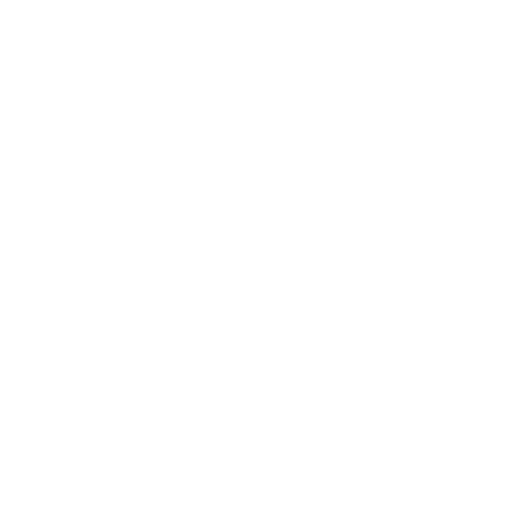
t = 0.00 s
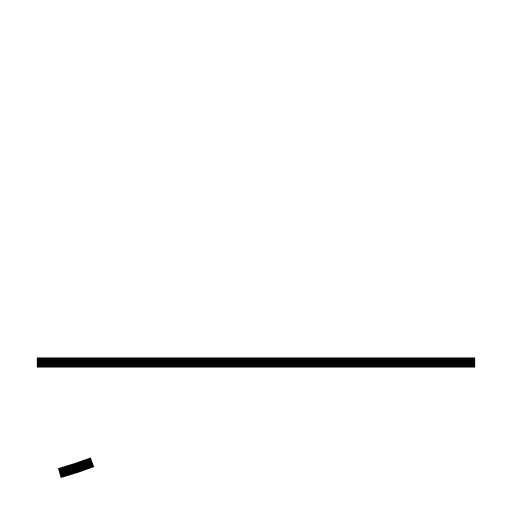
t = 1.39 s
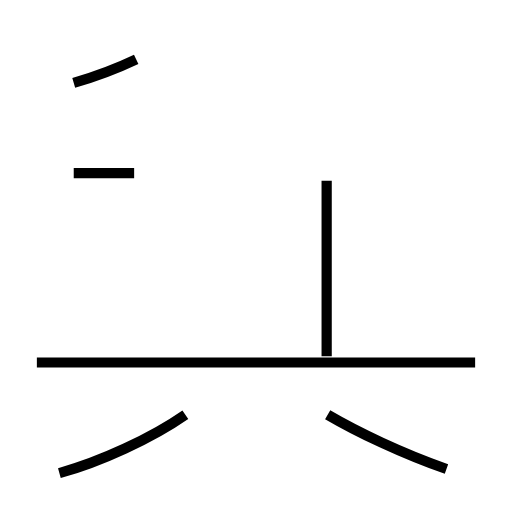
t = 2.96 s
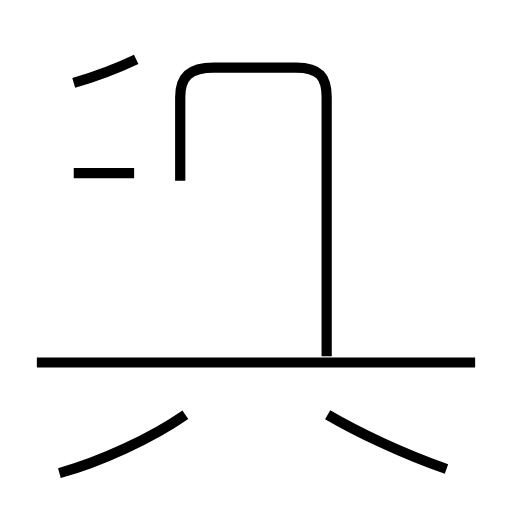
t = 3.99 s
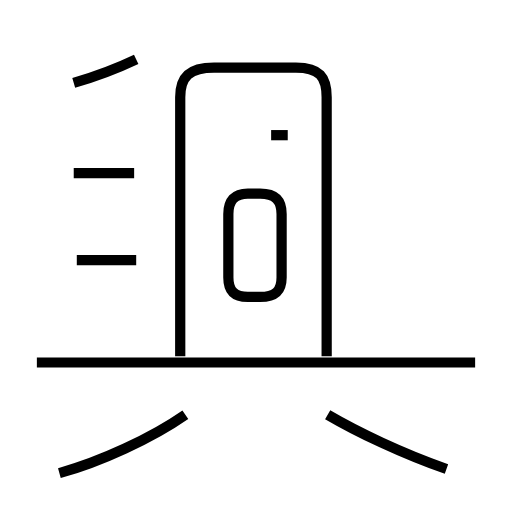
t = 5.56 s
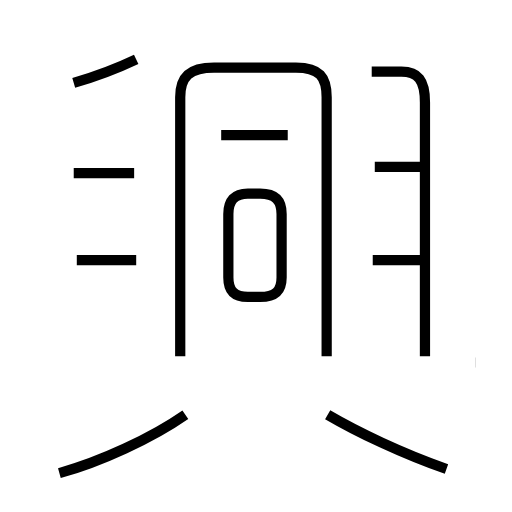
t = 6.97 s

The animated SVG that drew these frames (rendered in a browser with its animation timeline set to each time). Animation: 12 SMIL elements (animate=12); one cycle of 6.97 s.

<?xml version='1.0' encoding='utf-8'?>
<svg viewBox="0.0 -6.0 50.0 50.0" version="1.1" xmlns="http://www.w3.org/2000/svg"><rect x="-1000" y="-1000" width="2000" height="2000" stroke="white" fill="white" /><g style="fill:none;stroke:#000000;stroke-width:1"><path d="M 46.4 -8.6 L 3.6 -8.6 " transform="translate(0.0 38.0)" stroke-dasharray="42.8" stroke-dashoffset="42.8"><animate attributeName="stroke-dashoffset" from="42.8" to="0" dur="1.2839999999999998s" begin="0s; anim_end.end" fill="freeze" id="anim0" /></path><path d="M 5.8 2.2 C 9.8 1.1 14.8 -1.2 18.1 -3.5 " transform="translate(0.0 38.0)" stroke-dasharray="13.611779977620593" stroke-dashoffset="13.611779977620593"><animate attributeName="stroke-dashoffset" from="13.611779977620593" to="0" dur="0.40835339932861775s" begin="anim0.end" fill="freeze" id="anim1" /></path><path d="M 7.2 -27.1 L 13.1 -27.1 " transform="translate(0.0 38.0)" stroke-dasharray="5.8999999999999995" stroke-dashoffset="5.8999999999999995"><animate attributeName="stroke-dashoffset" from="5.8999999999999995" to="0" dur="0.177s" begin="anim1.end" fill="freeze" id="anim2" /></path><path d="M 43.6 1.8 C 39.3 0.3 34.9 -1.8 32.0 -3.5 " transform="translate(0.0 38.0)" stroke-dasharray="12.7712109492973" stroke-dashoffset="12.7712109492973"><animate attributeName="stroke-dashoffset" from="12.7712109492973" to="0" dur="0.383136328478919s" begin="anim2.end" fill="freeze" id="anim3" /></path><path d="M 7.2 -35.9 C 9.6 -36.6 11.2 -37.2 13.3 -38.2 " transform="translate(0.0 38.0)" stroke-dasharray="6.527459414049315" stroke-dashoffset="6.527459414049315"><animate attributeName="stroke-dashoffset" from="6.527459414049315" to="0" dur="0.19582378242147944s" begin="anim3.end" fill="freeze" id="anim4" /></path><path d="M 31.9 -9.2 L 31.9 -34.5 C 31.9 -36.5 31.2 -37.4 28.9 -37.4 L 20.9 -37.4 C 18.5 -37.4 17.6 -36.5 17.6 -34.5 L 17.6 -9.2 " transform="translate(0.0 38.0)" stroke-dasharray="68.57743666208414" stroke-dashoffset="68.57743666208414"><animate attributeName="stroke-dashoffset" from="68.57743666208414" to="0" dur="2.0573230998625243s" begin="anim4.end" fill="freeze" id="anim5" /></path><path d="M 13.3 -18.6 L 7.5 -18.6 " transform="translate(0.0 38.0)" stroke-dasharray="5.800000000000001" stroke-dashoffset="5.800000000000001"><animate attributeName="stroke-dashoffset" from="5.800000000000001" to="0" dur="0.17400000000000002s" begin="anim5.end" fill="freeze" id="anim6" /></path><path d="M 24.2 -15.0 L 25.4 -15.0 C 26.9 -15.0 27.5 -15.6 27.5 -16.9 L 27.5 -23.1 C 27.5 -24.4 26.9 -25.1 25.4 -25.1 L 24.2 -25.1 C 22.9 -25.1 22.3 -24.4 22.3 -23.1 L 22.3 -16.9 C 22.3 -15.6 22.9 -15.0 24.2 -15.0 Z " transform="translate(0.0 38.0)" stroke-dasharray="27.68962474754419" stroke-dashoffset="27.68962474754419"><animate attributeName="stroke-dashoffset" from="27.68962474754419" to="0" dur="0.8306887424263257s" begin="anim6.end" fill="freeze" id="anim7" /></path><path d="M 28.1 -30.8 L 21.6 -30.8 " transform="translate(0.0 38.0)" stroke-dasharray="6.5" stroke-dashoffset="6.5"><animate attributeName="stroke-dashoffset" from="6.5" to="0" dur="0.195s" begin="anim7.end" fill="freeze" id="anim8" /></path><path d="M 41.5 -18.6 L 36.4 -18.6 " transform="translate(0.0 38.0)" stroke-dasharray="5.100000000000001" stroke-dashoffset="5.100000000000001"><animate attributeName="stroke-dashoffset" from="5.100000000000001" to="0" dur="0.15300000000000002s" begin="anim8.end" fill="freeze" id="anim9" /></path><path d="M 41.5 -27.7 L 36.6 -27.7 " transform="translate(0.0 38.0)" stroke-dasharray="4.899999999999999" stroke-dashoffset="4.899999999999999"><animate attributeName="stroke-dashoffset" from="4.899999999999999" to="0" dur="0.14699999999999996s" begin="anim9.end" fill="freeze" id="anim10" /></path><path d="M 41.5 -9.2 L 41.5 -34.0 C 41.5 -36.2 40.8 -37.0 39.2 -37.0 L 36.3 -37.0" transform="translate(0.0 38.0)" stroke-dasharray="32.07700681266574" stroke-dashoffset="32.07700681266574"><animate attributeName="stroke-dashoffset" from="32.07700681266574" to="0" dur="0.9623102043799723s" begin="anim10.end" fill="freeze" id="anim_end" /></path></g></svg>
